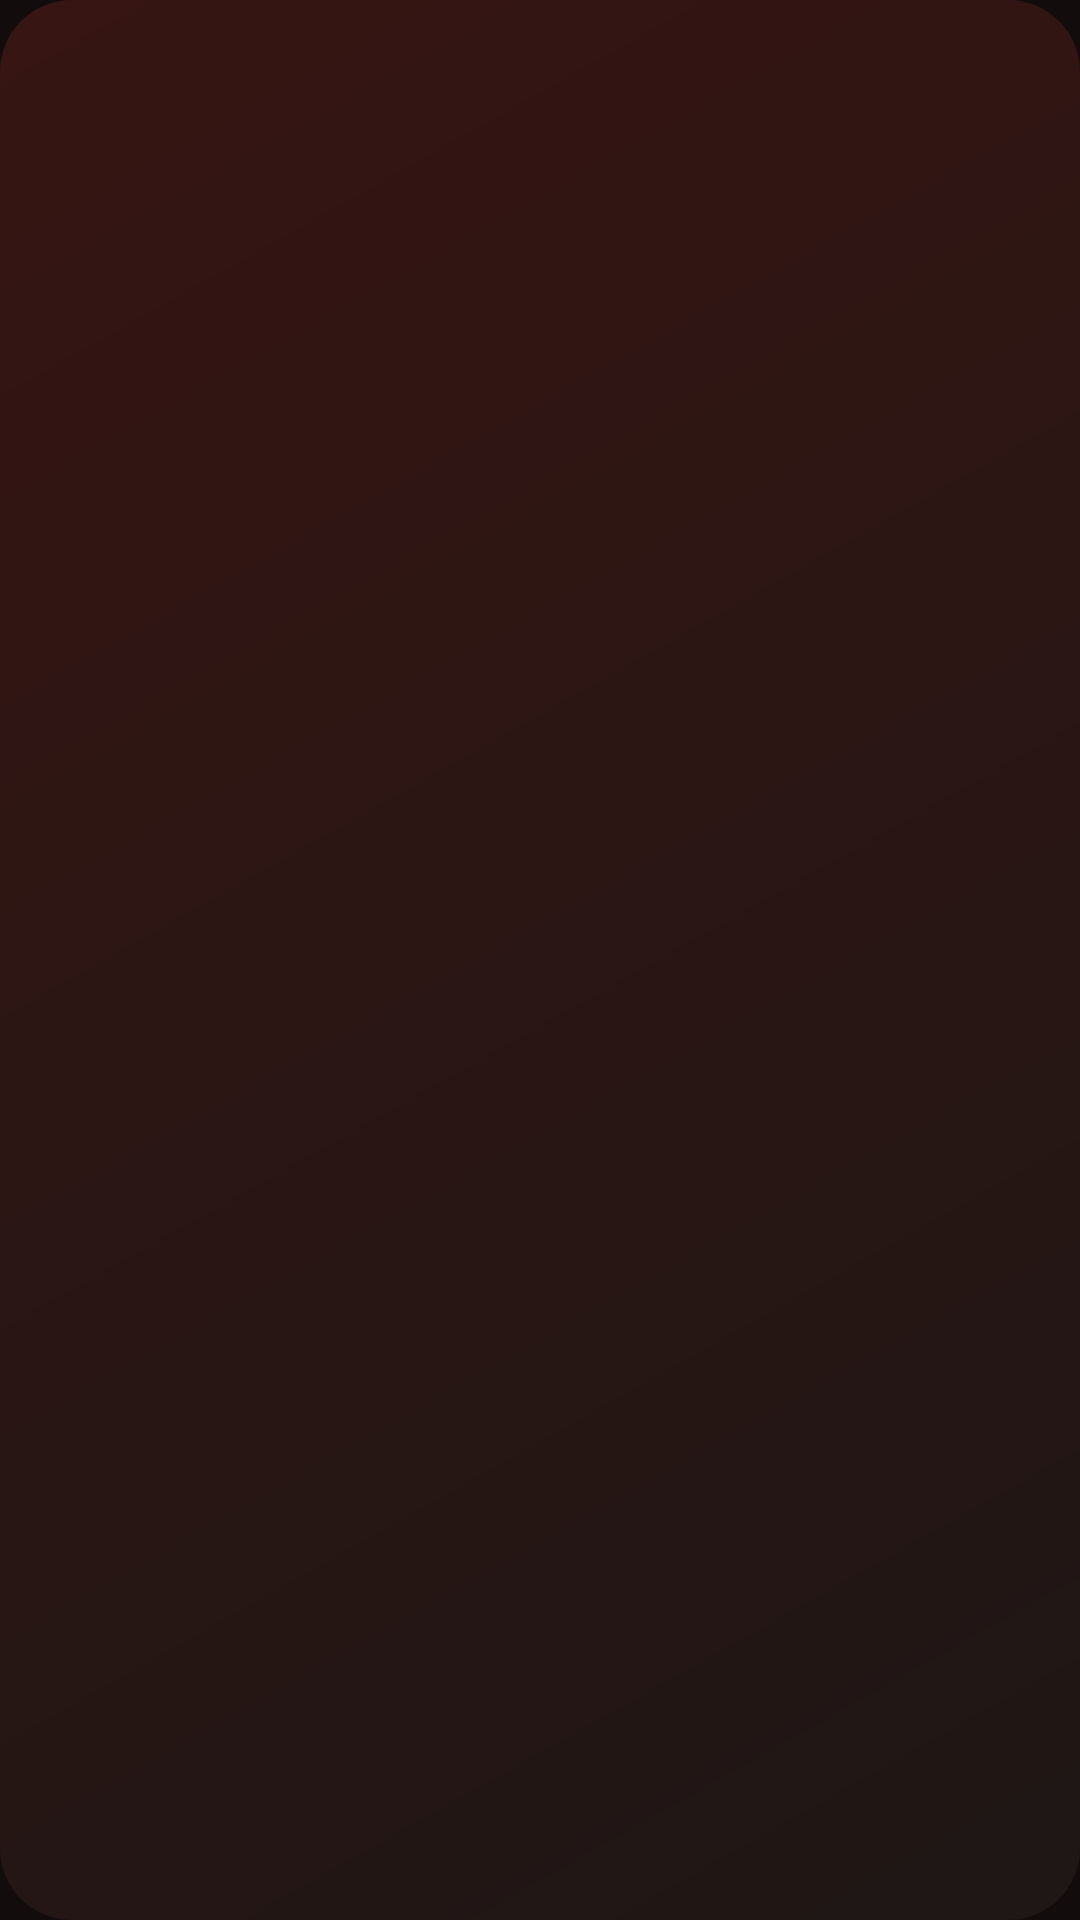

Write the Android layout XML for this screen, with the resource values it uses.
<!-- AndroidManifest.xml: application theme Theme.YogiPatro -->
<!-- res/layout/widget_month.xml -->
<?xml version="1.0" encoding="utf-8"?>
<LinearLayout xmlns:android="http://schemas.android.com/apk/res/android"
    android:id="@+id/w_m_root"
    android:layout_width="match_parent"
    android:layout_height="match_parent"
    android:background="@drawable/widget_bg"
    android:orientation="vertical"
    android:padding="12dp">

    <LinearLayout
        android:layout_width="match_parent"
        android:layout_height="wrap_content"
        android:gravity="center_vertical"
        android:orientation="horizontal">

        <TextView
            android:id="@+id/w_m_title"
            android:layout_width="0dp"
            android:layout_height="wrap_content"
            android:layout_weight="1"
            android:textColor="#FFFFF7EE"
            android:textSize="18sp"
            android:textStyle="bold" />

        <TextView
            android:id="@+id/w_m_sub"
            android:layout_width="wrap_content"
            android:layout_height="wrap_content"
            android:textColor="#FFB9A79C"
            android:textSize="12sp" />
    </LinearLayout>

    <ImageView
        android:id="@+id/w_m_grid"
        android:layout_width="match_parent"
        android:layout_height="0dp"
        android:layout_marginTop="6dp"
        android:layout_weight="1"
        android:adjustViewBounds="true"
        android:contentDescription="Month"
        android:scaleType="fitCenter" />
</LinearLayout>
<!-- resources referenced by this layout -->
<resources>
  <!-- drawable widget_bg (drawable) -->
  <?xml version="1.0" encoding="utf-8"?>
  <shape xmlns:android="http://schemas.android.com/apk/res/android" android:shape="rectangle">
      <gradient android:angle="315" android:startColor="#E63A1512" android:endColor="#E61F1715" />
      <corners android:radius="24dp" />
  </shape>
  <style name="Theme.YogiPatro" parent="Theme.AppCompat.NoActionBar">
          <item name="colorPrimary">@color/accent</item>
          <item name="colorAccent">@color/accent</item>
          <item name="android:windowBackground">@color/bg</item>
          <item name="android:statusBarColor">@color/bg</item>
          <item name="android:navigationBarColor">@color/bg</item>
      </style>
  <color name="accent">#FFFFB627</color>
  <color name="bg">#FF120D0C</color>
</resources>
